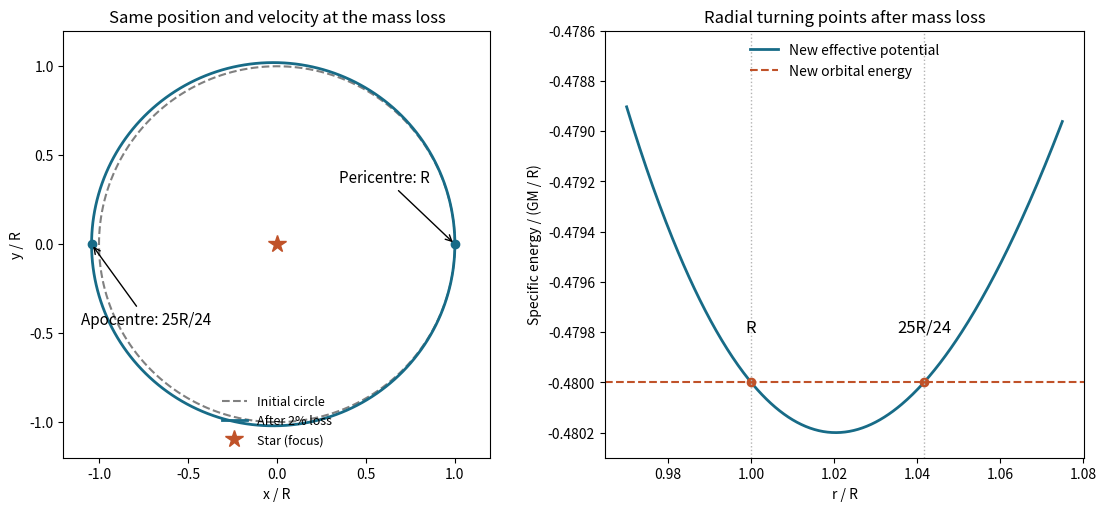

Generate this figure with matplotlib: (Note: this script raises an exception after producing the figure.)
"""Original circular-to-elliptic orbital change and effective-potential roots."""
from pathlib import Path
import numpy as np
import matplotlib
matplotlib.use('Agg')
import matplotlib.pyplot as plt

f = .02
a = (1-f)/(1-2*f)
e = f/(1-f)
b = a*np.sqrt(1-e*e)
angle = np.linspace(0, 2*np.pi, 600)
fig, (ax, bx) = plt.subplots(1,2,figsize=(11,5),facecolor='white',layout='constrained')
ax.plot(np.cos(angle), np.sin(angle), '--', color='.5', label='Initial circle')
ax.plot(a*(np.cos(angle)-e), b*np.sin(angle), color='#176b87', lw=2, label='After 2% loss')
ax.plot([0],[0],'*',ms=13,color='#c05229',label='Star (focus)')
ax.plot([1,-25/24],[0,0],'o',color='#176b87')
ax.annotate('Pericentre: R', xy=(1,0), xytext=(.35,.35), fontsize=11,arrowprops={'arrowstyle':'->'})
ax.annotate('Apocentre: 25R/24', xy=(-25/24,0), xytext=(-1.1,-.45), fontsize=11,arrowprops={'arrowstyle':'->'})
ax.set(aspect='equal',xlim=(-1.2,1.2),ylim=(-1.2,1.2),xlabel='x / R',ylabel='y / R',title='Same position and velocity at the mass loss')
ax.legend(loc='lower center',fontsize=9,frameon=False)
r = np.linspace(.97,1.075,400)
u = .5/r**2-(1-f)/r
energy = f-.5
bx.plot(r,u,color='#176b87',lw=2,label='New effective potential')
bx.axhline(energy,color='#c05229',ls='--',label='New orbital energy')
bx.plot([1,25/24],[energy,energy],'o',color='#c05229')
bx.axvline(1,color='.7',ls=':',lw=1)
bx.axvline(25/24,color='.7',ls=':',lw=1)
bx.text(1,energy+.00020,'R',ha='center',fontsize=12)
bx.text(25/24,energy+.00020,'25R/24',ha='center',fontsize=12)
bx.set(xlabel='r / R',ylabel='Specific energy / (GM / R)',title='Radial turning points after mass loss',ylim=(-.4803,-.4786))
bx.legend(frameon=False,loc='upper center',fontsize=10)
fig.savefig(Path.cwd() / Path(__file__).with_suffix('.png').name, dpi=120, facecolor='white', metadata={'Software':'matplotlib'})
